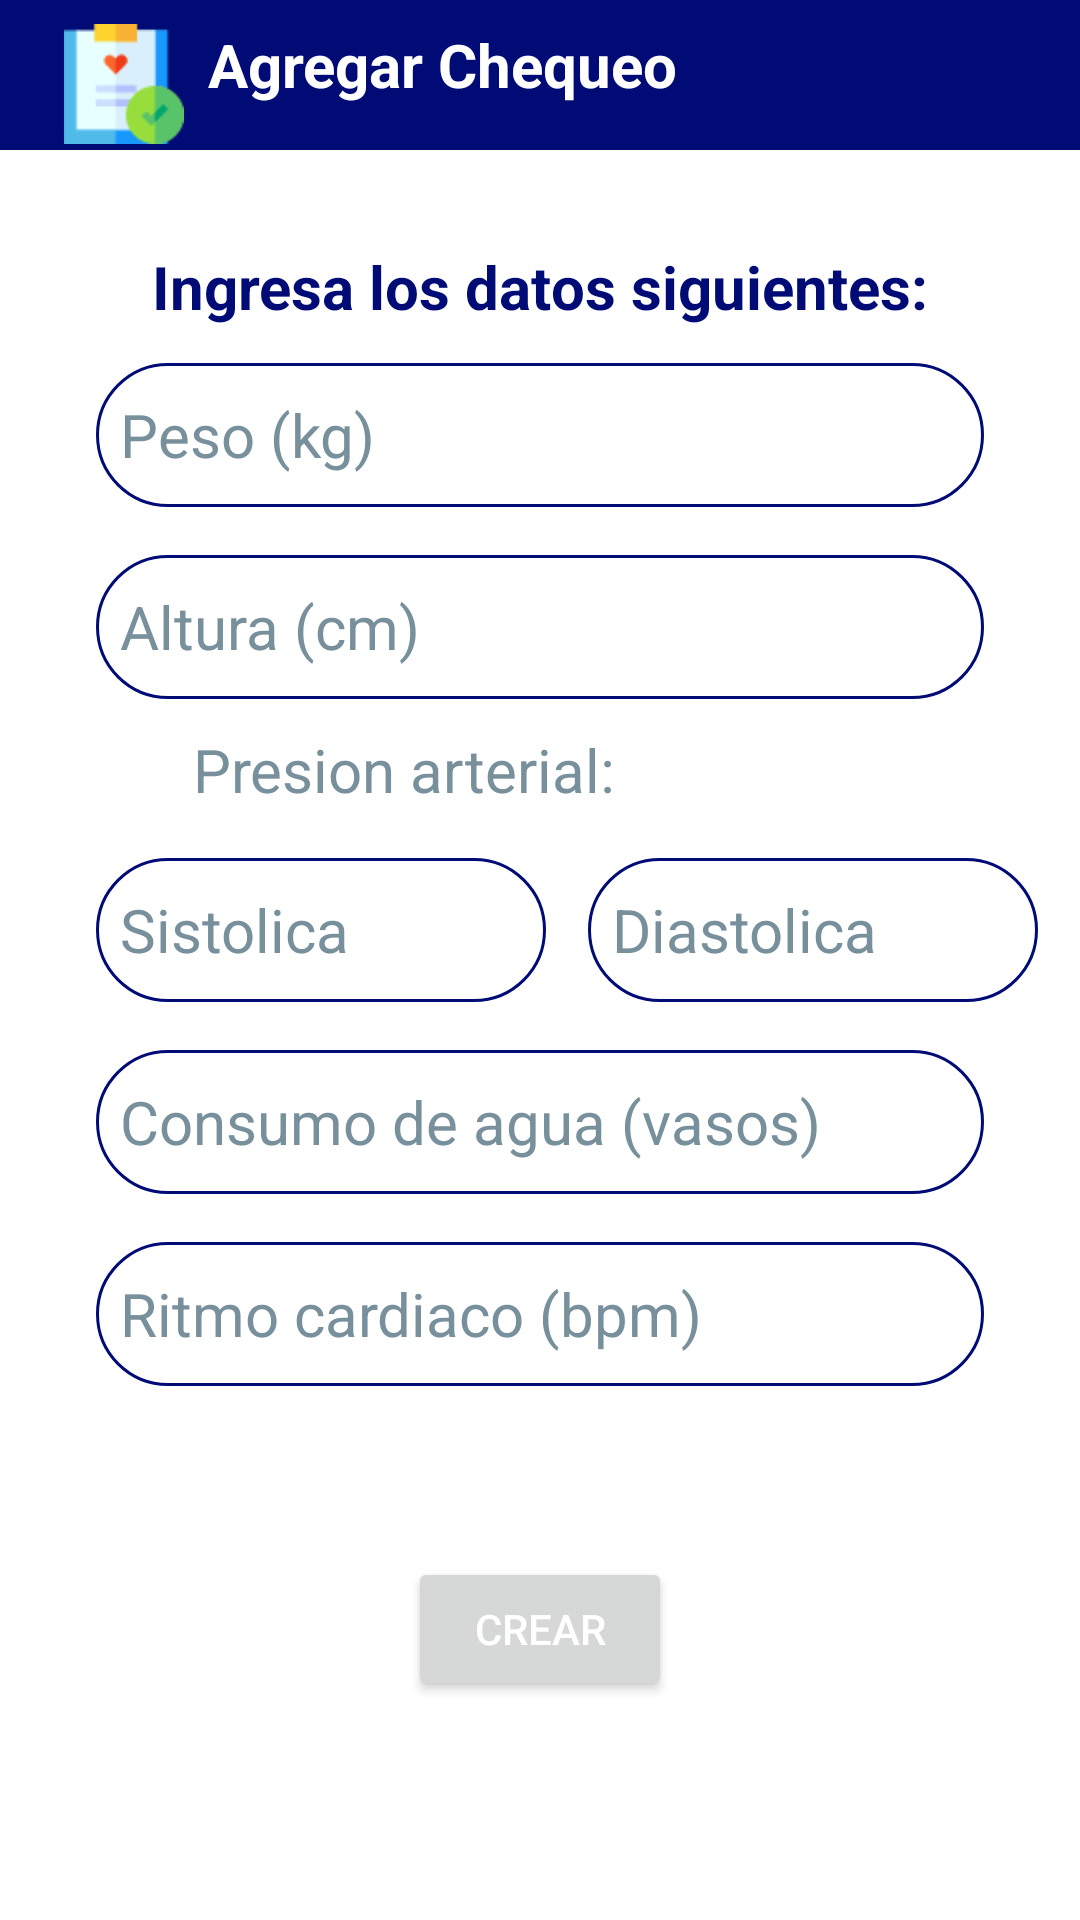

This screen was rendered from an Android layout file. Write that file and the resources it references.
<!-- AndroidManifest.xml: application theme Theme.SaludApp -->
<!-- res/layout/fragment_chequeo_medico_agregar.xml -->
<?xml version="1.0" encoding="utf-8"?>
<androidx.constraintlayout.widget.ConstraintLayout xmlns:android="http://schemas.android.com/apk/res/android"
    xmlns:app="http://schemas.android.com/apk/res-auto"
    xmlns:tools="http://schemas.android.com/tools"
    android:layout_width="match_parent"
    android:layout_height="match_parent"
    android:background="#FFFFFF"
    tools:context=".AgregarChequeoMedicoFragment">

    

    <View
        android:id="@+id/topView"
        android:layout_width="0dp"
        android:layout_height="50dp"
        android:background="@color/colorPrimary"
        app:layout_constraintEnd_toEndOf="parent"
        app:layout_constraintHorizontal_bias="0.0"
        app:layout_constraintStart_toStartOf="parent"
        app:layout_constraintTop_toTopOf="parent" />

    <ImageView
        android:id="@+id/imageView2"
        android:layout_width="40dp"
        android:layout_height="40dp"
        android:layout_marginStart="8dp"
        android:layout_marginTop="8dp"
        android:contentDescription="@string/chequeo"
        app:layout_constraintEnd_toEndOf="@+id/topView"
        app:layout_constraintHorizontal_bias="0.043"
        app:layout_constraintStart_toStartOf="parent"
        app:layout_constraintTop_toTopOf="@+id/topView"
        app:srcCompat="@drawable/chequeo"
        tools:ignore="ImageContrastCheck" />

    <TextView
        android:id="@+id/lblAgregarChequeo"
        android:layout_width="wrap_content"
        android:layout_height="wrap_content"
        android:layout_marginStart="8dp"
        android:layout_marginTop="8dp"
        android:text="@string/agregar_chequeo"
        android:textColor="@color/white"
        android:textSize="20sp"
        android:textStyle="bold"
        app:layout_constraintStart_toEndOf="@+id/imageView2"
        app:layout_constraintTop_toTopOf="parent" />

    
    

    <TextView
        android:id="@+id/lblTituloAgregarChequeo"
        android:layout_width="wrap_content"
        android:layout_height="wrap_content"
        android:layout_marginStart="50dp"
        android:layout_marginTop="32dp"
        android:layout_marginEnd="50dp"
        android:text="@string/lblTituloAgregarChequeo"
        android:textColor="@color/colorPrimary"
        android:textSize="20sp"
        android:textStyle="bold"
        app:layout_constraintEnd_toEndOf="parent"
        app:layout_constraintStart_toStartOf="parent"
        app:layout_constraintTop_toBottomOf="@+id/topView" />

    <TextView
        android:id="@+id/lblPresionArterial"
        android:layout_width="wrap_content"
        android:layout_height="wrap_content"
        android:layout_marginStart="50dp"
        android:layout_marginTop="10dp"
        android:layout_marginEnd="50dp"
        android:text="@string/lblPresionArterial"
        android:textColor="#78909C"
        android:textSize="20sp"
        android:textStyle="normal"
        app:layout_constraintEnd_toEndOf="parent"
        app:layout_constraintHorizontal_bias="0.12"
        app:layout_constraintStart_toStartOf="parent"
        app:layout_constraintTop_toBottomOf="@+id/txtAlturaActual" />

    <EditText
        android:id="@+id/txtRitmoCardiaco"
        android:layout_width="0dp"
        android:layout_height="wrap_content"
        android:layout_marginStart="32dp"
        android:layout_marginTop="16dp"
        android:layout_marginEnd="32dp"
        android:autofillHints=""
        android:background="@drawable/borde_redondo"
        android:drawableStart="@drawable/ic_person_24"
        android:drawablePadding="16dp"
        android:ems="10"
        android:hint="@string/txtRitmoCardiaco"
        android:inputType="number"
        android:minHeight="48dp"
        android:numeric="integer"
        android:padding="8dp"
        android:textColor="@color/colorPrimary"
        android:textColorHint="#78909C"
        android:textSize="20sp"
        app:layout_constraintEnd_toEndOf="parent"
        app:layout_constraintHorizontal_bias="0.0"
        app:layout_constraintStart_toStartOf="parent"
        app:layout_constraintTop_toBottomOf="@+id/txtConsumoAgua" />

    <EditText
        android:id="@+id/txtPesoActual"
        android:layout_width="0dp"
        android:layout_height="wrap_content"
        android:layout_marginStart="32dp"
        android:layout_marginTop="12dp"
        android:layout_marginEnd="32dp"
        android:autofillHints=""
        android:background="@drawable/borde_redondo"
        android:drawableStart="@drawable/ic_person_24"
        android:drawablePadding="16dp"
        android:ems="10"
        android:hint="@string/txtPesoActual"
        android:inputType="number|numberDecimal"
        android:minHeight="48dp"
        android:padding="8dp"
        android:textColor="@color/colorPrimary"
        android:textColorHint="#78909C"
        android:textSize="20sp"
        app:layout_constraintEnd_toEndOf="parent"
        app:layout_constraintHorizontal_bias="0.0"
        app:layout_constraintStart_toStartOf="parent"
        app:layout_constraintTop_toBottomOf="@+id/lblTituloAgregarChequeo" />

    <EditText
        android:id="@+id/txtPresionArterialSistolica"
        android:layout_width="150dp"
        android:layout_height="48dp"
        android:layout_marginStart="32dp"
        android:layout_marginTop="16dp"
        android:autofillHints=""
        android:background="@drawable/borde_redondo"
        android:drawableStart="@drawable/ic_person_24"
        android:drawablePadding="16dp"
        android:ems="10"
        android:hint="Sistolica"
        android:inputType="number"
        android:minHeight="48dp"
        android:numeric="integer"
        android:padding="8dp"
        android:textColor="@color/colorPrimary"
        android:textColorHint="#78909C"
        android:textSize="20sp"
        app:layout_constraintStart_toStartOf="parent"
        app:layout_constraintTop_toBottomOf="@+id/lblPresionArterial" />

    <EditText
        android:id="@+id/txtPresionArterialDiastolica"
        android:layout_width="150dp"
        android:layout_height="48dp"
        android:layout_marginTop="16dp"
        android:autofillHints=""
        android:background="@drawable/borde_redondo"
        android:drawableStart="@drawable/ic_person_24"
        android:drawablePadding="16dp"
        android:ems="10"
        android:hint="Diastolica"
        android:inputType="number"
        android:minHeight="48dp"
        android:numeric="integer"
        android:padding="8dp"
        android:textColor="@color/colorPrimary"
        android:textColorHint="#78909C"
        android:textSize="20sp"
        app:layout_constraintEnd_toEndOf="parent"
        app:layout_constraintStart_toEndOf="@+id/txtPresionArterialSistolica"
        app:layout_constraintTop_toBottomOf="@+id/lblPresionArterial" />

    <EditText
        android:id="@+id/txtConsumoAgua"
        android:layout_width="0dp"
        android:layout_height="wrap_content"
        android:layout_marginStart="32dp"
        android:layout_marginTop="16dp"
        android:layout_marginEnd="32dp"
        android:autofillHints=""
        android:background="@drawable/borde_redondo"
        android:drawableStart="@drawable/ic_person_24"
        android:drawablePadding="16dp"
        android:ems="10"
        android:hint="@string/txtConsumoAgua"
        android:inputType="number"
        android:minHeight="48dp"
        android:numeric="integer"
        android:padding="8dp"
        android:textColor="@color/colorPrimary"
        android:textColorHint="#78909C"
        android:textSize="20sp"
        app:layout_constraintEnd_toEndOf="parent"
        app:layout_constraintHorizontal_bias="0.0"
        app:layout_constraintStart_toStartOf="parent"
        app:layout_constraintTop_toBottomOf="@+id/txtPresionArterialDiastolica" />

    <EditText
        android:id="@+id/txtAlturaActual"
        android:layout_width="0dp"
        android:layout_height="wrap_content"
        android:layout_marginStart="32dp"
        android:layout_marginTop="16dp"
        android:layout_marginEnd="32dp"
        android:autofillHints=""
        android:background="@drawable/borde_redondo"
        android:drawableStart="@drawable/ic_person_24"
        android:drawablePadding="16dp"
        android:ems="10"
        android:hint="@string/txtAlturaActual"
        android:inputType="number"
        android:minHeight="48dp"
        android:numeric="integer"
        android:padding="8dp"
        android:textColor="@color/colorPrimary"
        android:textColorHint="#78909C"
        android:textSize="20sp"
        app:layout_constraintEnd_toEndOf="parent"
        app:layout_constraintHorizontal_bias="0.0"
        app:layout_constraintStart_toStartOf="parent"
        app:layout_constraintTop_toBottomOf="@+id/txtPesoActual" />

    <Button
        android:id="@+id/btnEvaluar"
        android:layout_width="wrap_content"
        android:layout_height="wrap_content"
        android:layout_marginBottom="16dp"
        android:text="@string/btnCrearChequeo"
        android:textColor="@color/white"
        app:layout_constraintBottom_toBottomOf="parent"
        app:layout_constraintEnd_toEndOf="parent"
        app:layout_constraintStart_toStartOf="parent"
        app:layout_constraintTop_toBottomOf="@+id/txtRitmoCardiaco" />

    

</androidx.constraintlayout.widget.ConstraintLayout>

<!-- resources referenced by this layout -->
<resources>
  <color name="colorPrimary">#000b76</color>
  <color name="white">#FFFFFFFF</color>
  <!-- drawable borde_redondo (drawable-v24) -->
  <?xml version="1.0" encoding="utf-8"?>
  <shape android:shape="rectangle" xmlns:android="http://schemas.android.com/apk/res/android">
      <stroke android:color="@color/colorPrimary"
          android:width="1dp"/>
  
      <corners android:radius="100dp"/>
  </shape>
  <!-- drawable chequeo: png bitmap (drawable, 1854 bytes) -->
  <string name="agregar_chequeo">Agregar Chequeo</string>
  <string name="btnCrearChequeo">Crear</string>
  <string name="chequeo">Chequeo</string>
  <string name="lblPresionArterial">Presion arterial:</string>
  <string name="lblTituloAgregarChequeo">Ingresa los datos siguientes:</string>
  <string name="txtAlturaActual">Altura (cm)</string>
  <string name="txtConsumoAgua">Consumo de agua (vasos)</string>
  <string name="txtPesoActual">Peso (kg)</string>
  <string name="txtRitmoCardiaco">Ritmo cardiaco (bpm)</string>
  <style name="Theme.SaludApp" parent="Theme.MaterialComponents.DayNight.NoActionBar">
          
          <item name="colorPrimary">#000b76</item>
          <item name="colorPrimaryVariant">#000b76</item>
          <item name="colorOnPrimary">#000b76</item>
          
          <item name="colorSecondary">#000b76</item>
          <item name="colorSecondaryVariant">@color/teal_700</item>
          <item name="colorOnSecondary">@color/black</item>
          
          <item name="android:statusBarColor" tools:targetApi="l">?attr/colorPrimaryVariant</item>
          
      </style>
  <color name="teal_700">#FF018786</color>
  <color name="black">#FF000000</color>
</resources>
